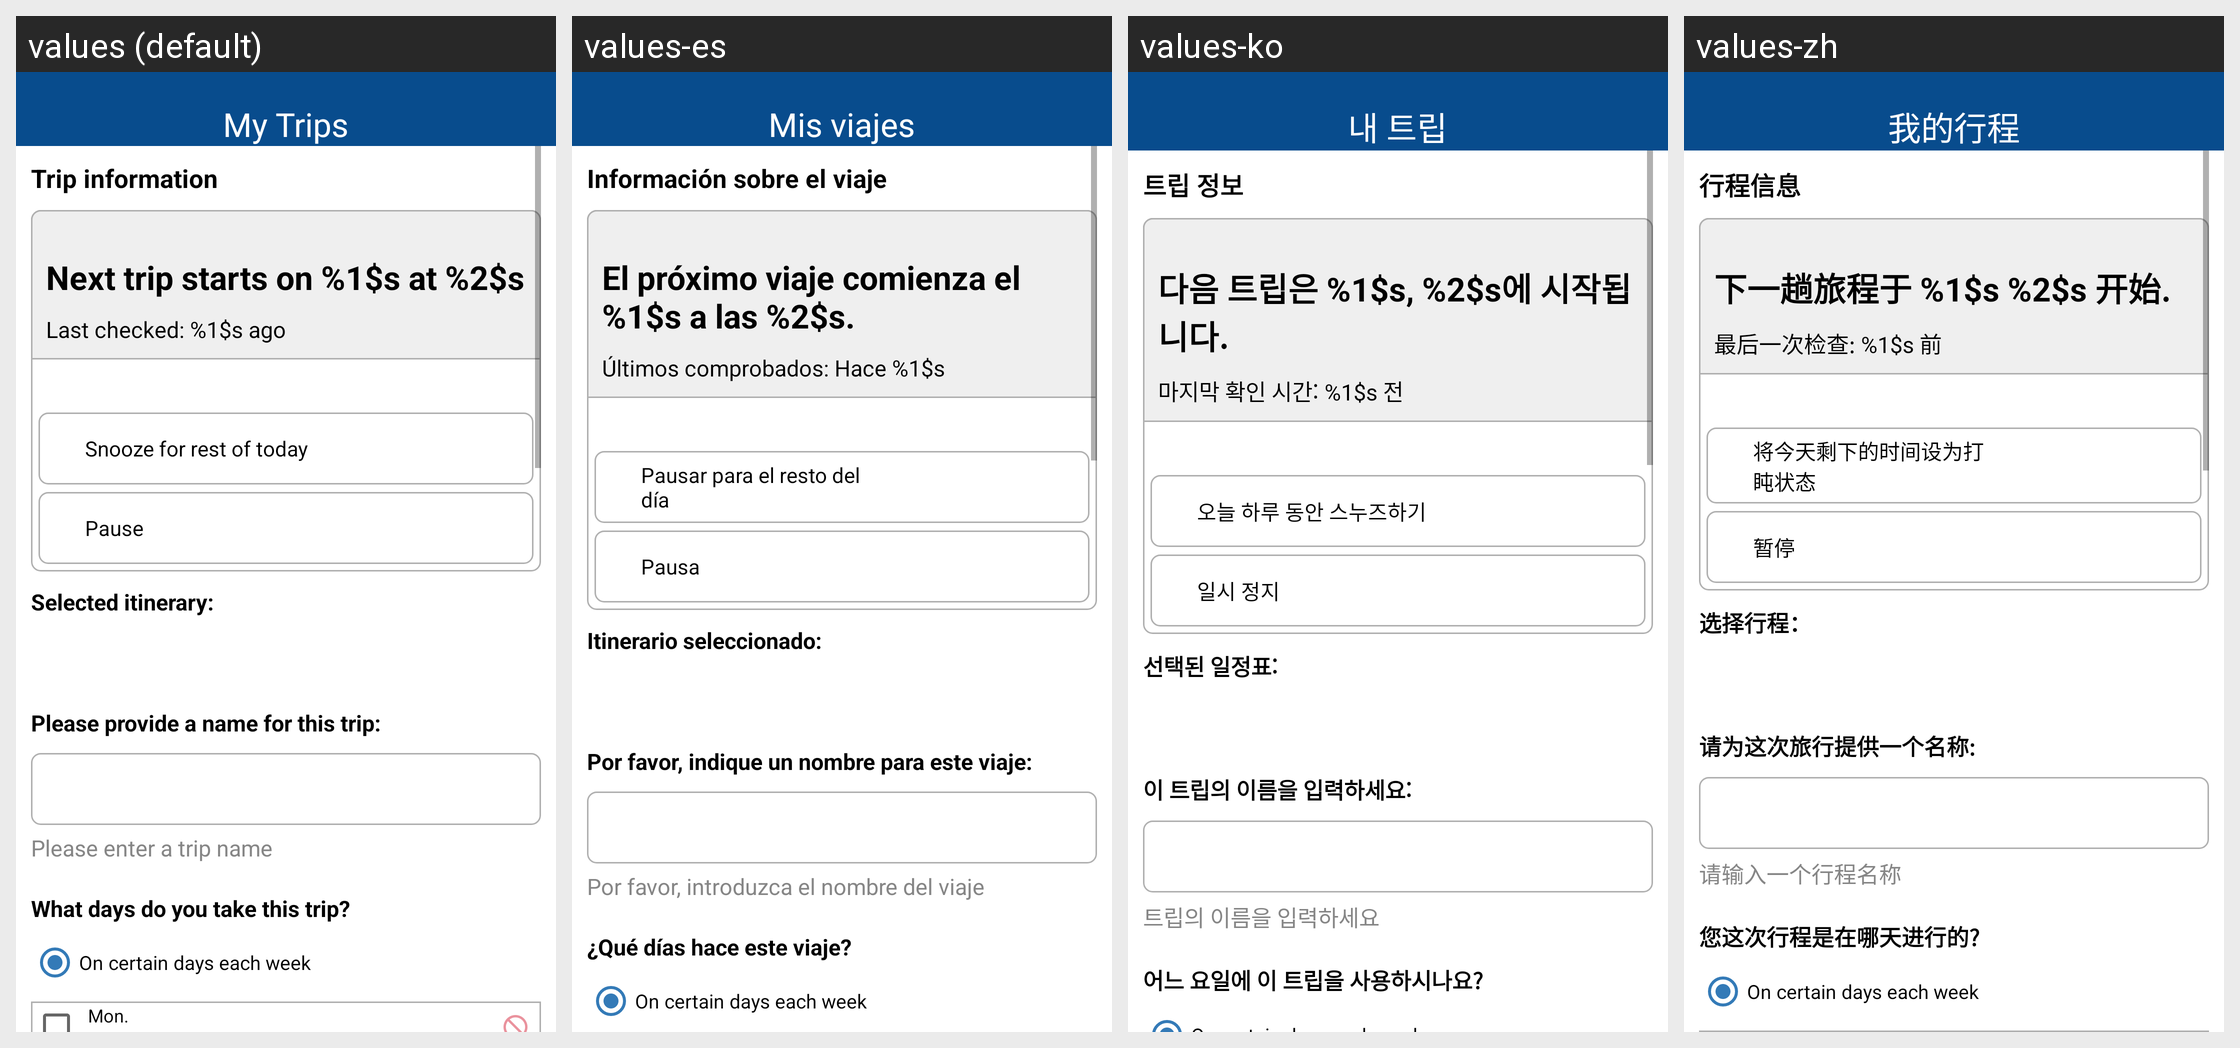

Strings drawn on this Android screen and how each of the app's shown locales translates them:
Android screen res/layout/fragment_my_trips_accessibility.xml rendered under 4 locales, left to right: values (default), values-es, values-ko, values-zh. Device: Nexus 5 (rendered at 1080×1920; each locale shown at half size, 540×960, under a caption strip naming it); theme AppTheme.
Other locales in the repository, not shown: values-ru, values-tl, values-vi.
Strings drawn on this screen, with the default value and each locale's value (text and hints the layout hard-codes, and strings that could not be matched under every locale, appear in the picture but are not listed):

saved_trips
  values: My Trips
  values-es: Mis viajes
  values-ko: 내 트립
  values-zh: 我的行程

trip_information
  values: Trip information
  values-es: Información sobre el viaje
  values-ko: 트립 정보
  values-zh: 行程信息

next_trip_starts_on
  values: Next trip starts on %1$s at %2$s
  values-es: El próximo viaje comienza el %1$s a las %2$s.
  values-ko: 다음 트립은 %1$s, %2$s에 시작됩니다.
  values-zh: 下一趟旅程于 %1$s %2$s 开始.

last_checked
  values: Last checked: %1$s ago
  values-es: Últimos comprobados: Hace %1$s
  values-ko: 마지막 확인 시간: %1$s 전
  values-zh: 最后一次检查: %1$s 前

snoose_for_rest_today
  values: Snooze for rest of today
  values-es: Pausar para el resto del día
  values-ko: 오늘 하루 동안 스누즈하기
  values-zh: 将今天剩下的时间设为打盹状态

pause
  values: Pause
  values-es: Pausa
  values-ko: 일시 정지
  values-zh: 暂停

select_itinerary
  values: Selected itinerary:
  values-es: Itinerario seleccionado:
  values-ko: 선택된 일정표:
  values-zh: 选择行程：

name_trip
  values: Please provide a name for this trip:
  values-es: Por favor, indique un nombre para este viaje:
  values-ko: 이 트립의 이름을 입력하세요:
  values-zh: 请为这次旅行提供一个名称:

please_enter_a_trip_name
  values: Please enter a trip name
  values-es: Por favor, introduzca el nombre del viaje
  values-ko: 트립의 이름을 입력하세요
  values-zh: 请输入一个行程名称

trip_days
  values: What days do you take this trip?
  values-es: ¿Qué días hace este viaje?
  values-ko: 어느 요일에 이 트립을 사용하시나요?
  values-zh: 您这次行程是在哪天进行的?
